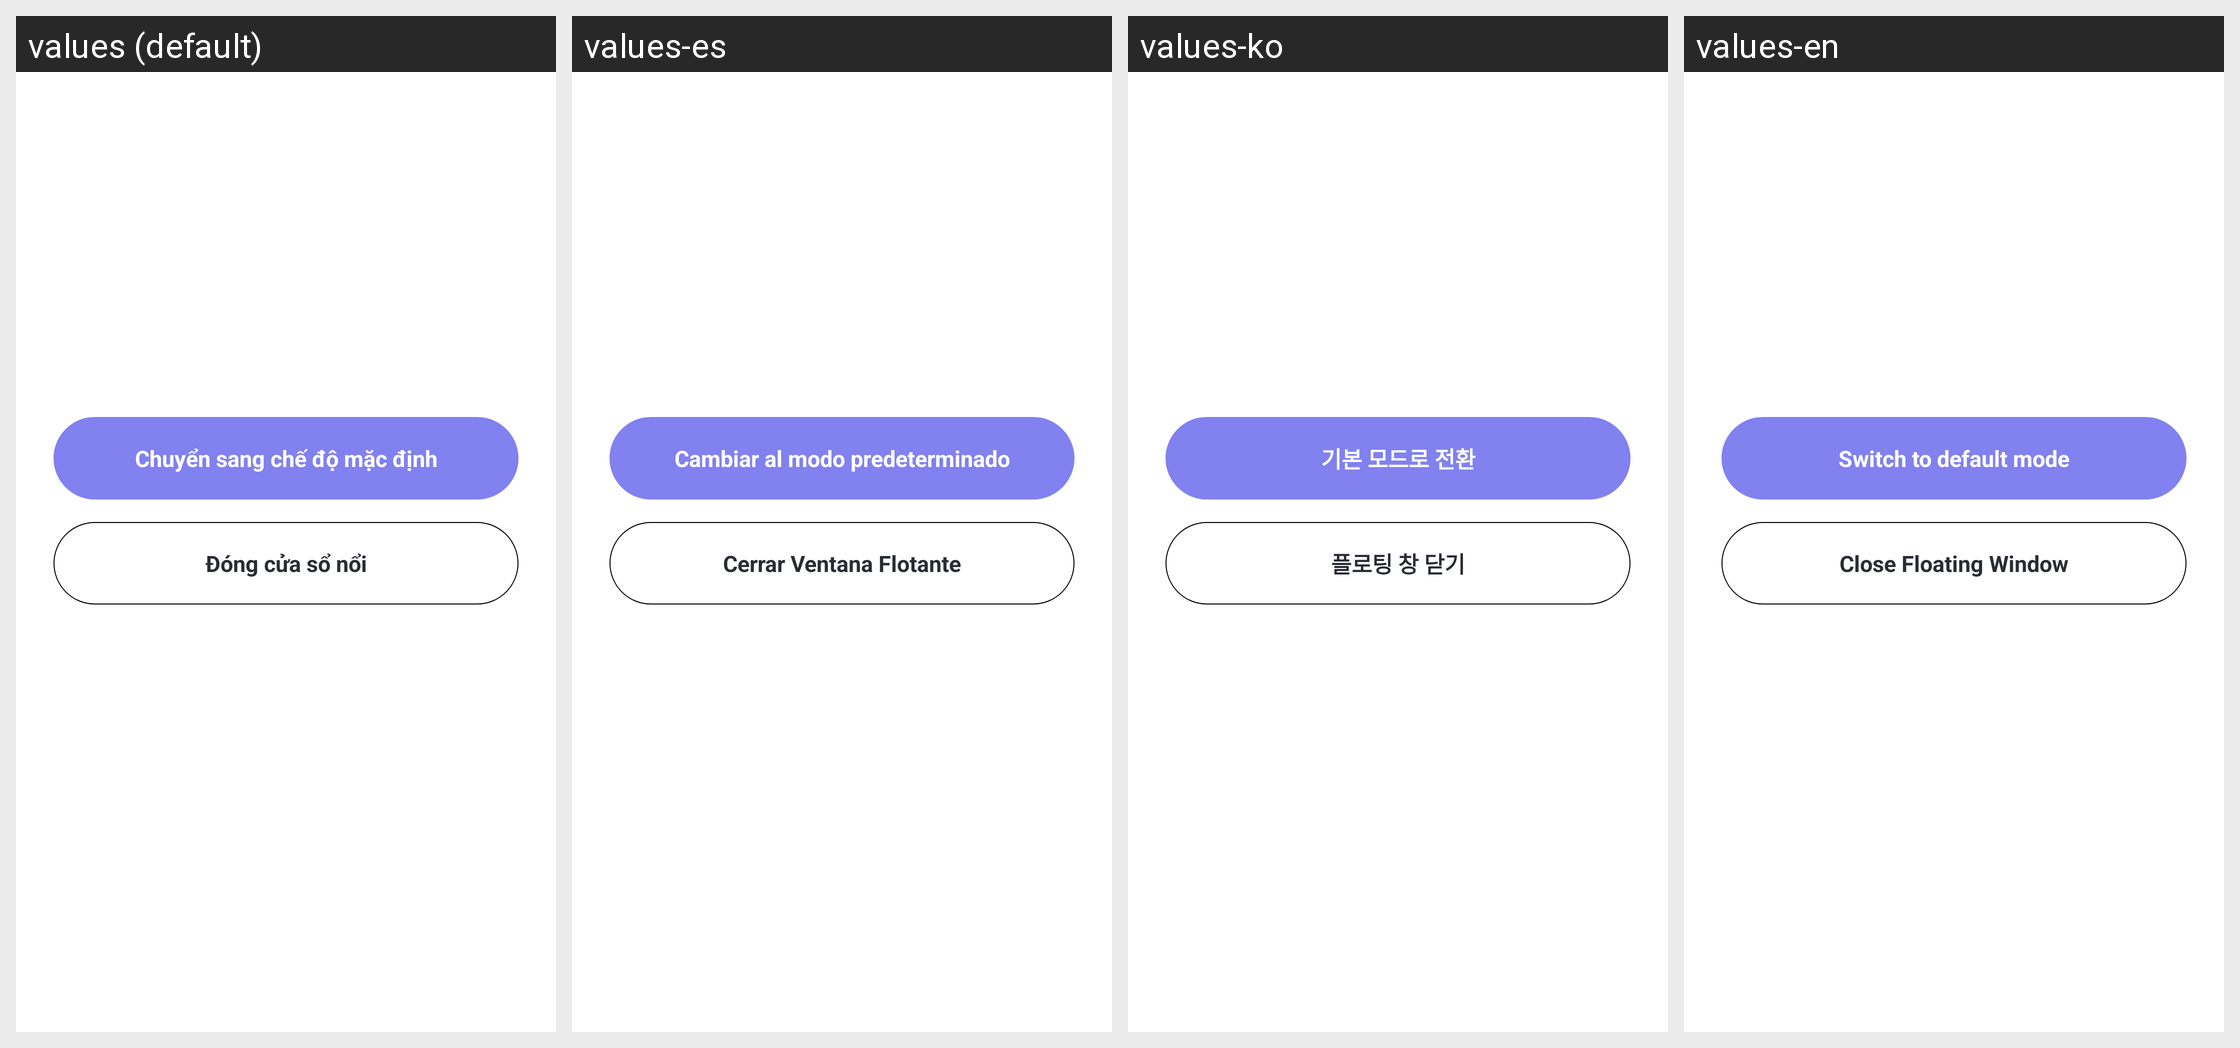

Translations of the strings shown on this Android screen, per locale in the grid:
Android screen res/layout/custom_game_mode_target_edit_popup.xml rendered under 4 locales, left to right: values (default), values-es, values-ko, values-en. Device: Nexus 5 (rendered at 1080×1920; each locale shown at half size, 540×960, under a caption strip naming it); theme Theme.AutoClick.
Other locales in the repository, not shown: values-de, values-fr, values-ja, values-zh-rCN.
Strings drawn on this screen, with the default value and each locale's value (text and hints the layout hard-codes, and strings that could not be matched under every locale, appear in the picture but are not listed):

text_toggle_default_mode
  values: Chuyển sang chế độ mặc định
  values-es: Cambiar al modo predeterminado
  values-ko: 기본 모드로 전환
  values-en: Switch to default mode

text_close_floating_window
  values: Đóng cửa sổ nổi
  values-es: Cerrar Ventana Flotante
  values-ko: 플로팅 창 닫기
  values-en: Close Floating Window
